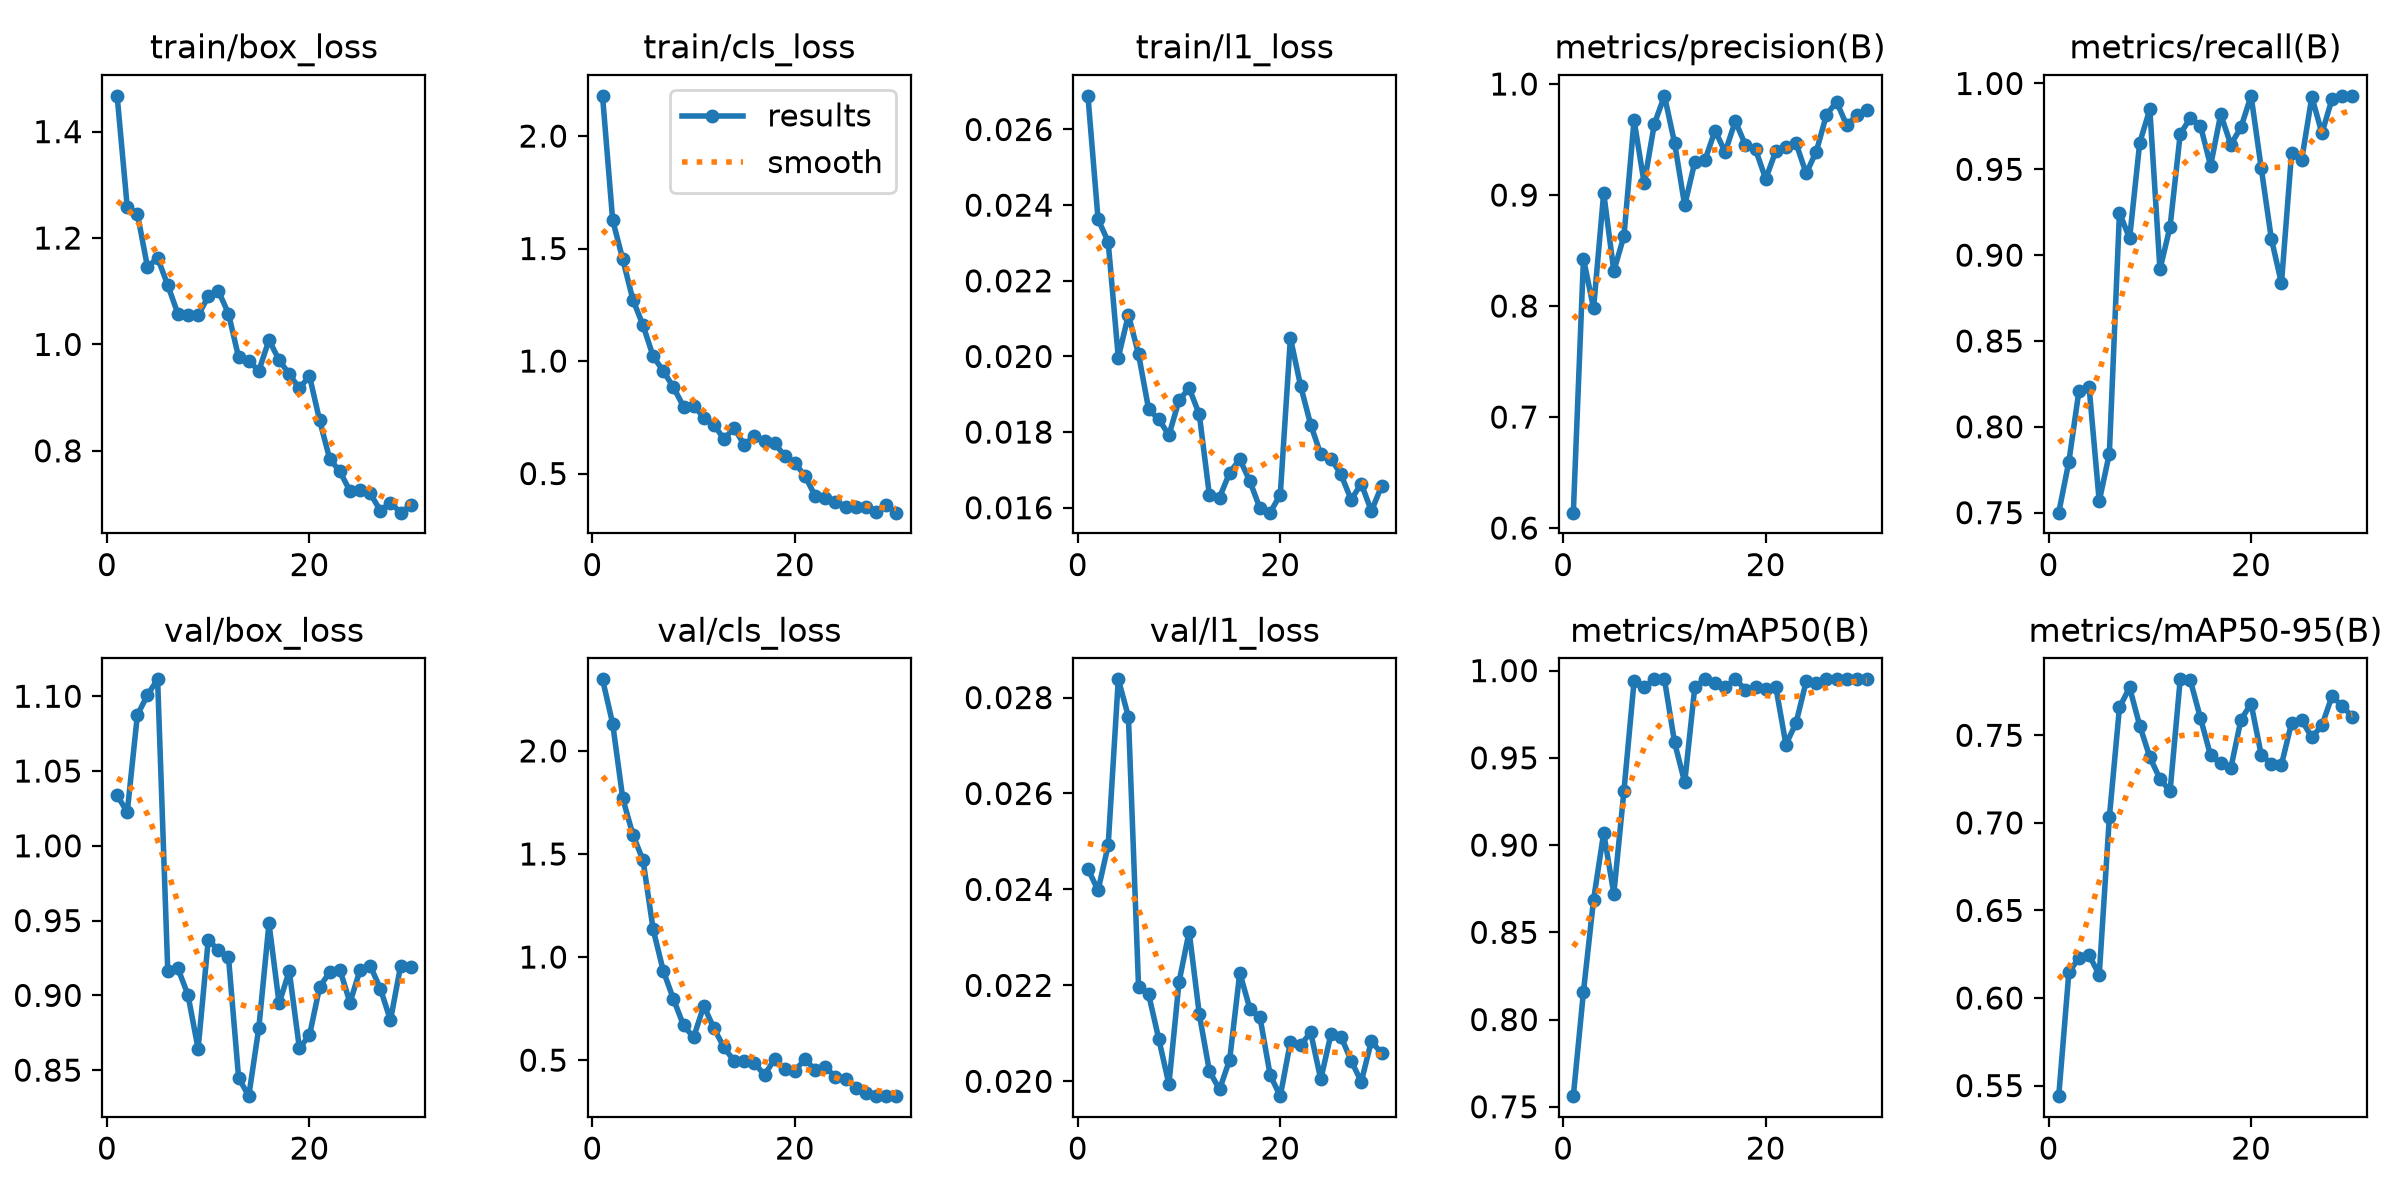

Source data for this figure (header and first rows):
epoch, time, train/box_loss, train/cls_loss, train/l1_loss, metrics/precision(B), metrics/recall(B), metrics/mAP50(B), metrics/mAP50-95(B), val/box_loss, val/cls_loss, val/l1_loss, lr/pg0, lr/pg1, lr/pg2
1, 375.3, 1.467, 2.179, 0.02689, 0.6139, 0.75, 0.7561, 0.544, 1.034, 2.347, 0.02443, 0.0004012, 0.0004012, 0.0004012
2, 709.9, 1.258, 1.627, 0.02363, 0.8426, 0.7796, 0.8159, 0.6146, 1.023, 2.132, 0.02398, 0.0007909, 0.0007909, 0.0007909
3, 1058, 1.246, 1.452, 0.02303, 0.798, 0.8211, 0.8687, 0.623, 1.087, 1.769, 0.02492, 0.001153, 0.001153, 0.001153
4, 1417, 1.145, 1.273, 0.01997, 0.902, 0.8232, 0.907, 0.6246, 1.101, 1.593, 0.02838, 0.001126, 0.001126, 0.001126
5, 1764, 1.163, 1.159, 0.0211, 0.8314, 0.7566, 0.8721, 0.6132, 1.111, 1.469, 0.0276, 0.001085, 0.001085, 0.001085
6, 2118, 1.112, 1.021, 0.02006, 0.8631, 0.7844, 0.9311, 0.7031, 0.9166, 1.134, 0.02197, 0.001044, 0.001044, 0.001044
7, 2450, 1.058, 0.9555, 0.0186, 0.9674, 0.9248, 0.9938, 0.7659, 0.9181, 0.9334, 0.02181, 0.001002, 0.001002, 0.001002
8, 2789, 1.056, 0.8838, 0.01834, 0.9104, 0.9097, 0.9906, 0.7773, 0.9002, 0.797, 0.02088, 0.0009612, 0.0009612, 0.0009612
9, 3123, 1.054, 0.7978, 0.01792, 0.964, 0.9654, 0.995, 0.7555, 0.8642, 0.669, 0.01994, 0.00092, 0.00092, 0.00092
10, 3455, 1.09, 0.8017, 0.01884, 0.9894, 0.985, 0.995, 0.7375, 0.9369, 0.6106, 0.02207, 0.0008787, 0.0008787, 0.0008787
11, 3787, 1.1, 0.749, 0.01916, 0.947, 0.8917, 0.9588, 0.725, 0.9303, 0.7633, 0.02312, 0.0008375, 0.0008375, 0.0008375
12, 4118, 1.058, 0.7167, 0.01847, 0.8907, 0.9167, 0.9359, 0.7182, 0.9254, 0.655, 0.0214, 0.0007962, 0.0007962, 0.0007962
13, 4450, 0.9758, 0.6537, 0.01633, 0.9297, 0.9705, 0.9906, 0.7819, 0.8449, 0.5621, 0.02021, 0.000755, 0.000755, 0.000755
14, 4790, 0.9685, 0.7022, 0.01627, 0.9314, 0.9799, 0.995, 0.7814, 0.8326, 0.4958, 0.01983, 0.0007137, 0.0007137, 0.0007137
15, 5124, 0.9508, 0.6272, 0.01693, 0.9581, 0.9753, 0.9927, 0.7598, 0.8785, 0.496, 0.02045, 0.0006725, 0.0006725, 0.0006725
16, 5455, 1.008, 0.6667, 0.01728, 0.9387, 0.9521, 0.9906, 0.7385, 0.9482, 0.4861, 0.02226, 0.0006312, 0.0006312, 0.0006312
17, 5786, 0.9705, 0.646, 0.0167, 0.9666, 0.982, 0.995, 0.7339, 0.8946, 0.4279, 0.02151, 0.00059, 0.00059, 0.00059
18, 6119, 0.9443, 0.6351, 0.01598, 0.945, 0.9644, 0.9891, 0.7312, 0.9163, 0.5059, 0.02133, 0.0005487, 0.0005487, 0.0005487
19, 6454, 0.9174, 0.5778, 0.01587, 0.9411, 0.9745, 0.9906, 0.7589, 0.8648, 0.4575, 0.02013, 0.0005075, 0.0005075, 0.0005075
20, 6785, 0.9407, 0.5471, 0.01635, 0.9145, 0.9928, 0.9893, 0.7681, 0.8732, 0.4494, 0.01969, 0.0004662, 0.0004662, 0.0004662
21, 7114, 0.8574, 0.4892, 0.02049, 0.9395, 0.9508, 0.9906, 0.7389, 0.9054, 0.5041, 0.02082, 0.000425, 0.000425, 0.000425
22, 7442, 0.7845, 0.4005, 0.01923, 0.9433, 0.9096, 0.9576, 0.7338, 0.9157, 0.4526, 0.02075, 0.0003837, 0.0003837, 0.0003837
23, 7771, 0.7614, 0.3896, 0.0182, 0.9466, 0.8836, 0.97, 0.7332, 0.9173, 0.4679, 0.02102, 0.0003425, 0.0003425, 0.0003425
24, 8098, 0.7244, 0.3725, 0.01741, 0.9194, 0.9596, 0.9938, 0.7571, 0.8951, 0.4164, 0.02004, 0.0003012, 0.0003012, 0.0003012
25, 8433, 0.7259, 0.3527, 0.0173, 0.9392, 0.9556, 0.9927, 0.7586, 0.9171, 0.4109, 0.02098, 0.00026, 0.00026, 0.00026
26, 8764, 0.7199, 0.3528, 0.01688, 0.9722, 0.9921, 0.995, 0.7488, 0.9198, 0.3652, 0.02093, 0.0002188, 0.0002188, 0.0002188
27, 9107, 0.6875, 0.3504, 0.01621, 0.9841, 0.971, 0.995, 0.7557, 0.9045, 0.3401, 0.02043, 0.0001775, 0.0001775, 0.0001775
28, 9434, 0.7026, 0.3312, 0.01664, 0.9629, 0.9911, 0.995, 0.7724, 0.8834, 0.3254, 0.01999, 0.0001363, 0.0001363, 0.0001363
29, 9761, 0.6837, 0.361, 0.01591, 0.9717, 0.9927, 0.995, 0.7666, 0.9197, 0.3255, 0.02084, 9.5e-05, 9.5e-05, 9.5e-05
30, 10091, 0.6979, 0.3261, 0.01657, 0.9763, 0.9924, 0.995, 0.7607, 0.9192, 0.3253, 0.02058, 5.375e-05, 5.375e-05, 5.375e-05
